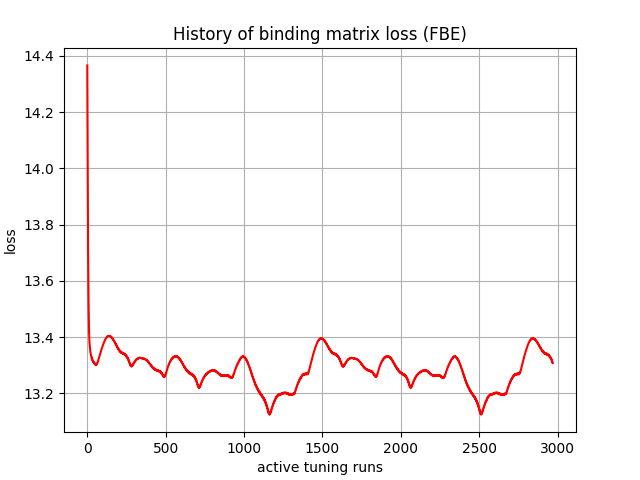

The table this chart was drawn from, first rows:
, 0
0, 14.37
1, 14.23
2, 14.08
3, 13.95
4, 13.82
5, 13.72
6, 13.65
7, 13.58
8, 13.53
9, 13.49
10, 13.45
11, 13.43
12, 13.41
13, 13.39
14, 13.38
15, 13.37
16, 13.37
17, 13.36
18, 13.36
19, 13.35
20, 13.35
21, 13.34
22, 13.34
23, 13.34
24, 13.34
25, 13.33
26, 13.33
27, 13.33
28, 13.33
29, 13.32
30, 13.32
31, 13.32
32, 13.32
33, 13.32
34, 13.32
35, 13.31
36, 13.32
37, 13.31
38, 13.31
39, 13.31
40, 13.31
41, 13.31
42, 13.31
43, 13.31
44, 13.31
45, 13.31
46, 13.31
47, 13.3
48, 13.31
49, 13.3
50, 13.3
51, 13.3
52, 13.3
53, 13.3
54, 13.3
55, 13.3
56, 13.3
57, 13.3
58, 13.3
59, 13.3
... 2,910 more rows
